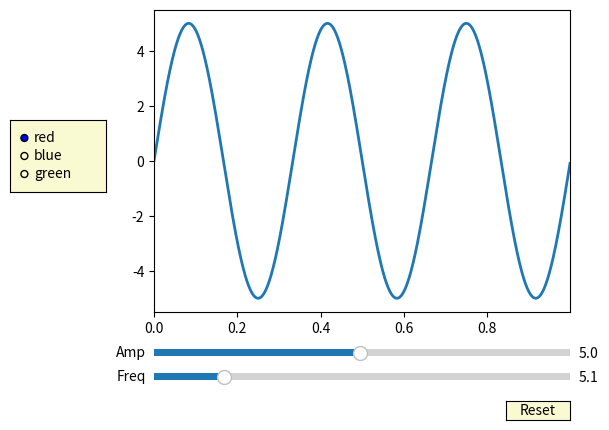

Python code for this plot:
import numpy as np
import matplotlib.pyplot as plt
from matplotlib.widgets import Slider, Button, RadioButtons

# class

fig, ax = plt.subplots()
plt.subplots_adjust(left=0.25, bottom=0.25)
t = np.arange(0.0, 1.0, 0.001)
a0 = 5
f0 = 3
delta_f = 5.0
s = a0 * np.sin(2 * np.pi * f0 * t)
(l,) = plt.plot(t, s, lw=2)
ax.margins(x=0)

axcolor = "lightgoldenrodyellow"
axfreq = plt.axes([0.25, 0.1, 0.65, 0.03], facecolor=axcolor)
axamp = plt.axes([0.25, 0.15, 0.65, 0.03], facecolor=axcolor)

sfreq = Slider(axfreq, "Freq", 0.1, 30.0, valinit=f0, valstep=delta_f)
samp = Slider(axamp, "Amp", 0.1, 10.0, valinit=a0)
# ttt = Slider()


def update(val):
    amp = samp.val
    freq = sfreq.val
    l.set_ydata(amp * np.sin(2 * np.pi * freq * t))
    fig.canvas.draw_idle()


sfreq.on_changed(update)
samp.on_changed(update)

resetax = plt.axes([0.8, 0.025, 0.1, 0.04])
button = Button(resetax, "Reset", color=axcolor, hovercolor="0.975")


def reset(event):
    sfreq.reset()
    samp.reset()


button.on_clicked(reset)

rax = plt.axes([0.025, 0.5, 0.15, 0.15], facecolor=axcolor)
radio = RadioButtons(rax, ("red", "blue", "green"), active=0)


def colorfunc(label):
    l.set_color(label)
    fig.canvas.draw_idle()


radio.on_clicked(colorfunc)

plt.show()
